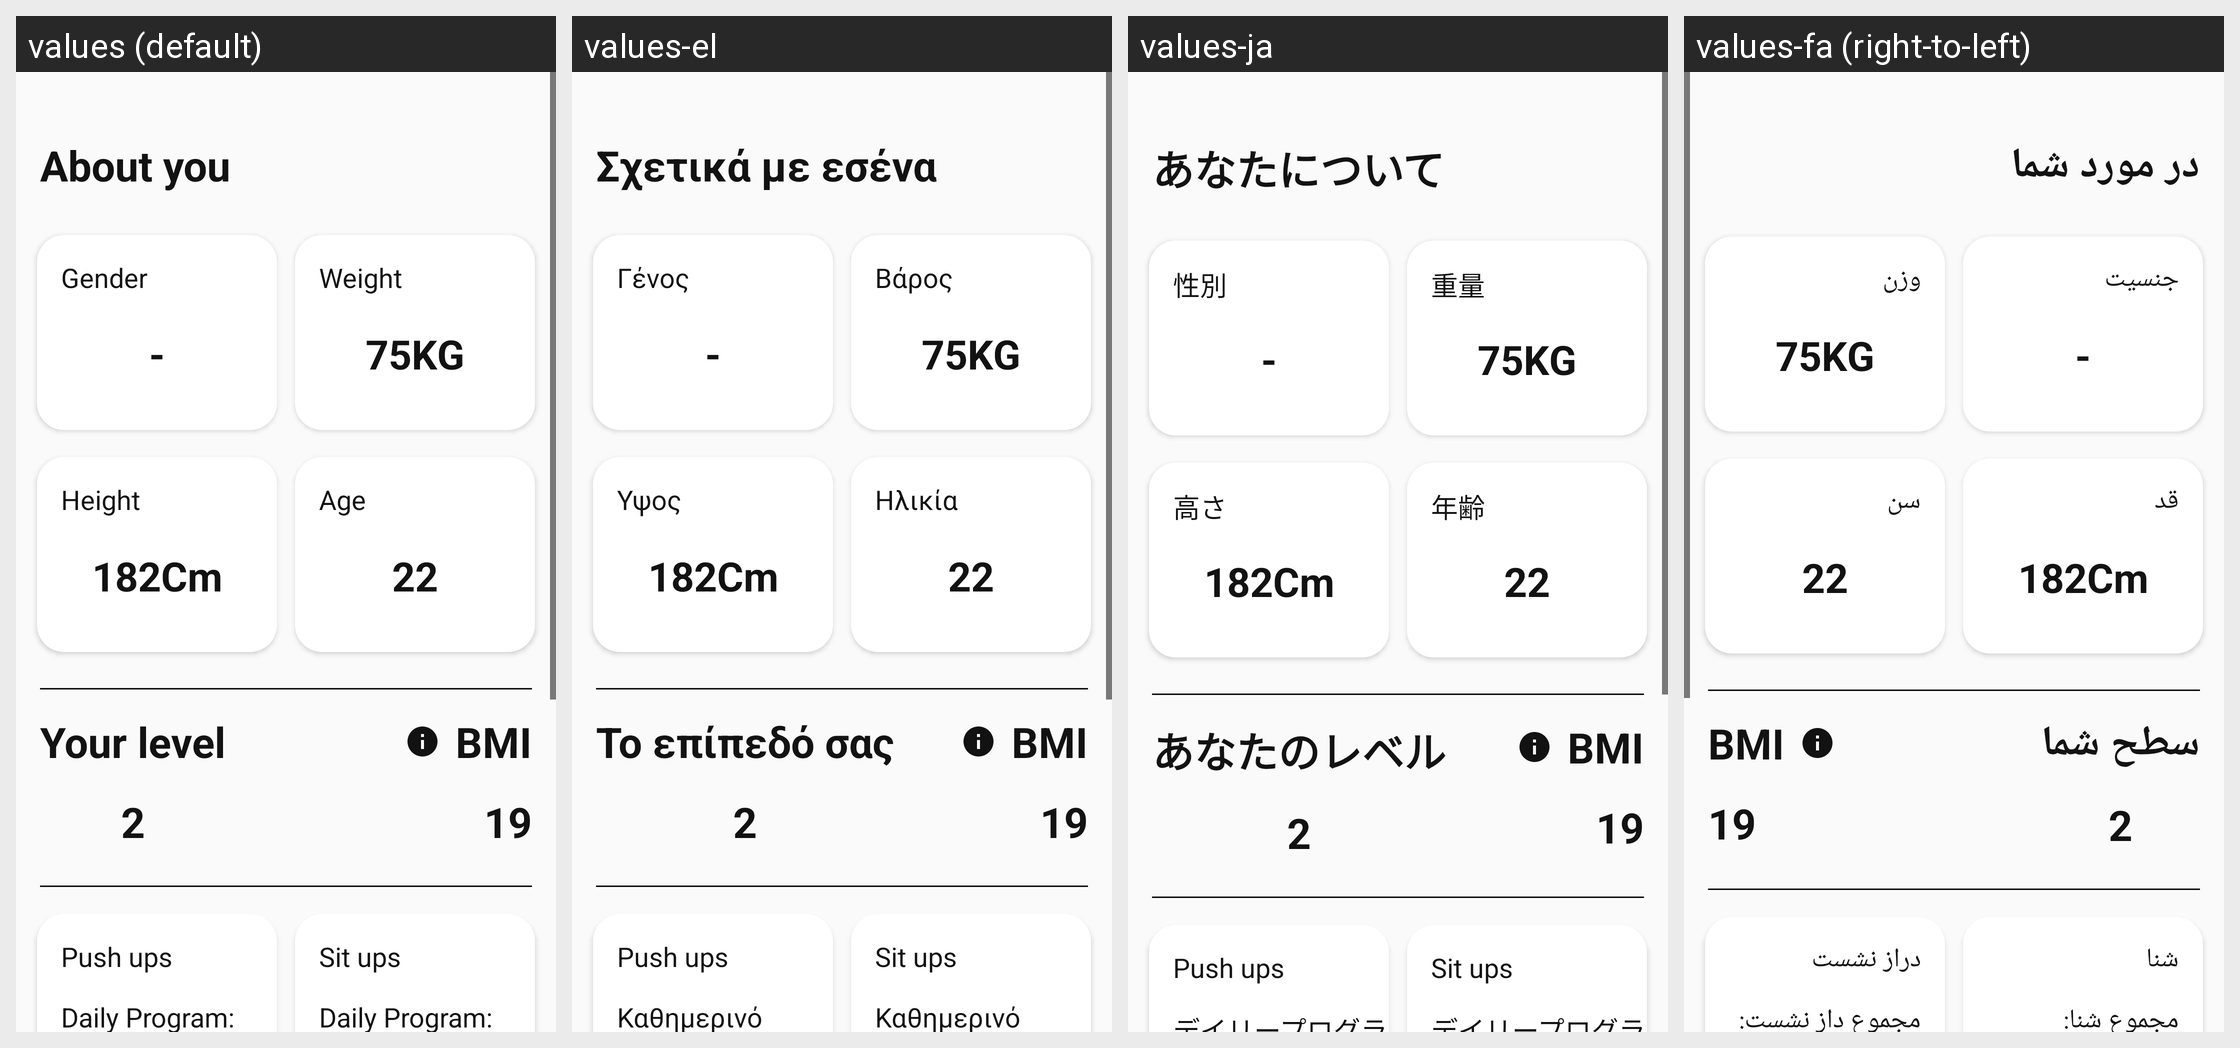

Locale-by-locale string values for the Android screen shown in this grid:
Android screen res/layout/fragment_profile.xml rendered under 4 locales, left to right: values (default), values-el, values-ja, values-fa (right-to-left). Device: Nexus 5 (rendered at 1080×1920; each locale shown at half size, 540×960, under a caption strip naming it); theme AppTheme.
Other locales in the repository, not shown: values-ar, values-de, values-es, values-fil, values-fr, values-hi, values-it, values-ko, values-pt, values-ru, values-sq, values-tr.
Strings drawn on this screen, with the default value and each locale's value (text and hints the layout hard-codes, and strings that could not be matched under every locale, appear in the picture but are not listed):

about_you
  values: About you
  values-el: Σχετικά με εσένα
  values-ja: あなたについて
  values-fa: در مورد شما

gender
  values: Gender
  values-el: Γένος
  values-ja: 性別
  values-fa: جنسیت

height
  values: Height
  values-el: Υψος
  values-ja: 高さ
  values-fa: قد

weight
  values: Weight
  values-el: Βάρος
  values-ja: 重量
  values-fa: وزن

age
  values: Age
  values-el: Ηλικία
  values-ja: 年齢
  values-fa: سن

your_level
  values: Your level
  values-el: Το επίπεδό σας
  values-ja: あなたのレベル
  values-fa: سطح شما

bmi
  values: BMI
  values-el: BMI
  values-ja: BMI
  values-fa: BMI

push_ups
  values: Push ups
  values-el: Push ups
  values-ja: Push ups
  values-fa: شنا

total_push_ups
  values: Daily Program:
  values-el: Καθημερινό Πρόγραμμα:
  values-ja: デイリープログラム：
  values-fa: مجموع شنا:

sit_ups
  values: Sit ups
  values-el: Sit ups
  values-ja: Sit ups
  values-fa: دراز نشست

total_sit_ups
  values: Daily Program:
  values-el: Καθημερινό Πρόγραμμα:
  values-ja: デイリープログラム：
  values-fa: مجموع داز نشست:
